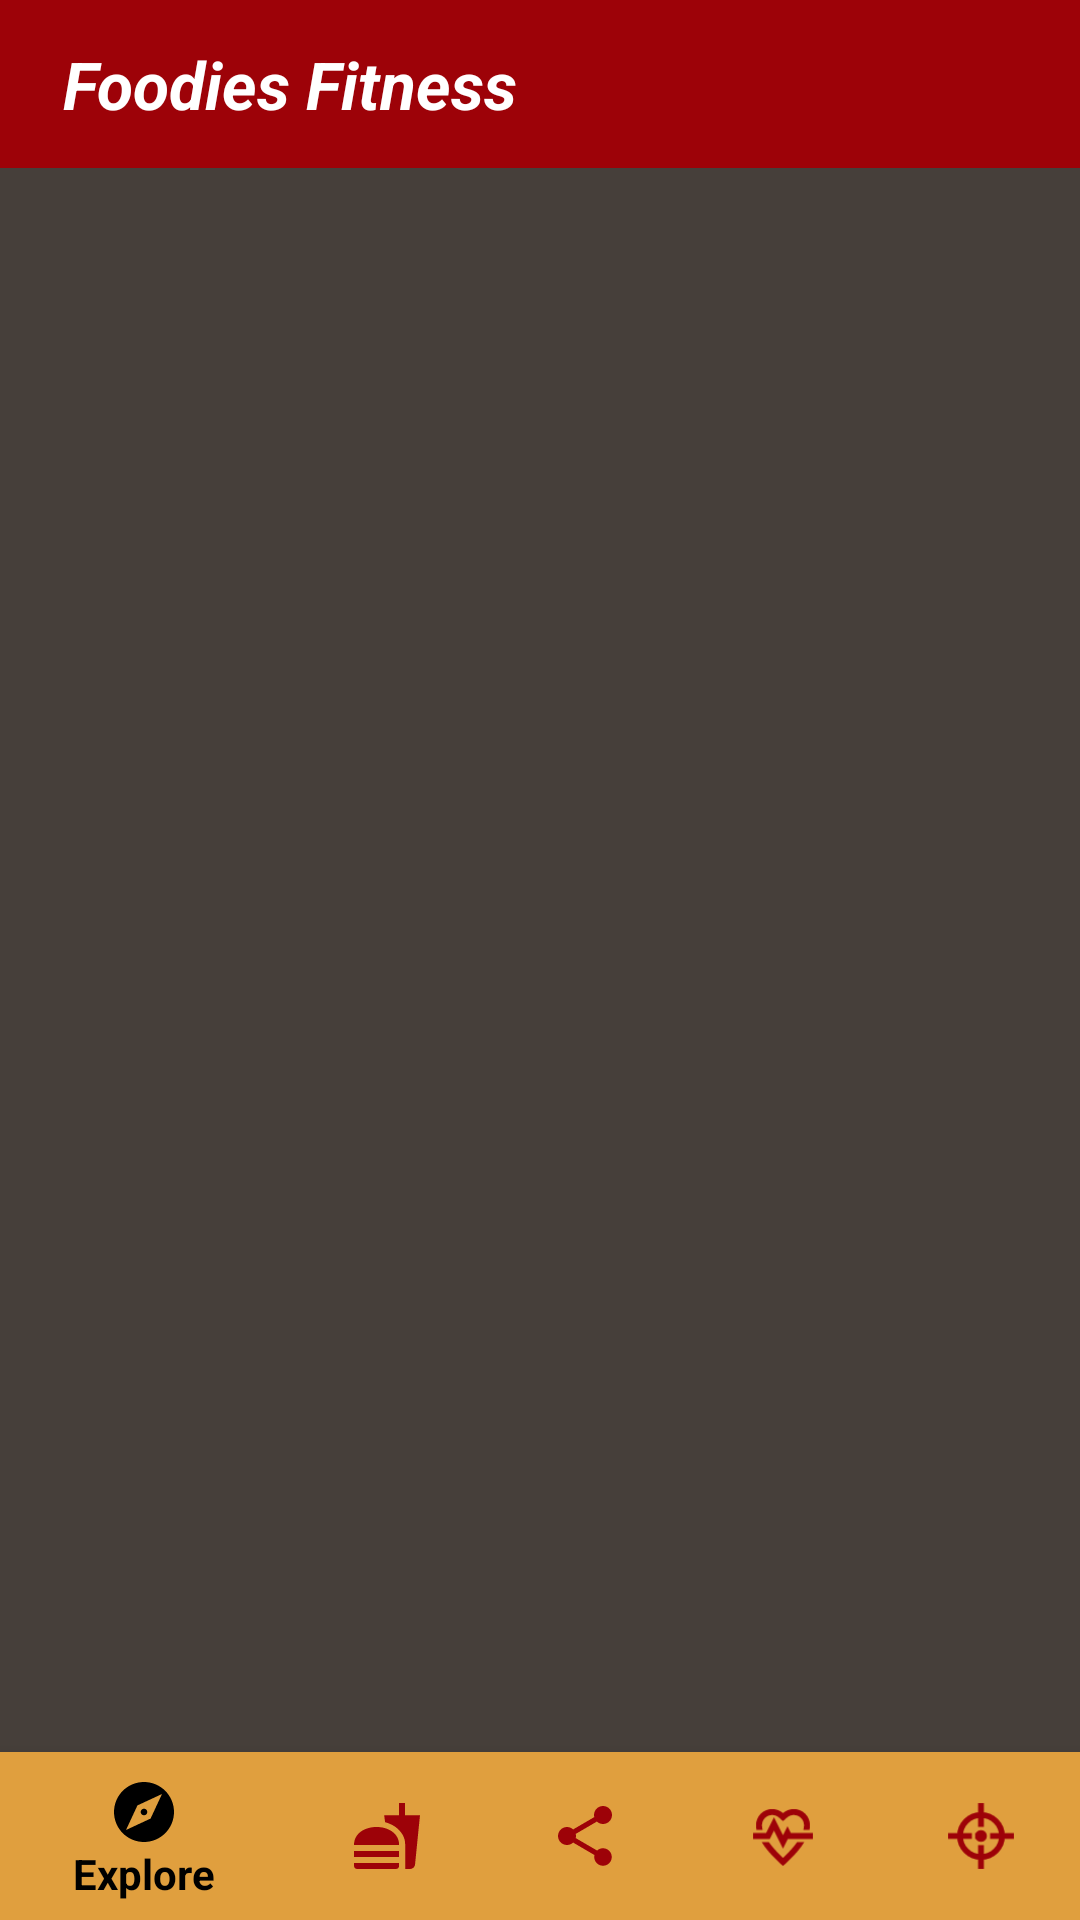

This screen was rendered from an Android layout file. Write that file and the resources it references.
<!-- AndroidManifest.xml: application theme Theme.SMDProject -->
<!-- res/layout/activity_shared.xml -->
<?xml version="1.0" encoding="utf-8"?>
<RelativeLayout xmlns:android="http://schemas.android.com/apk/res/android"
    xmlns:app="http://schemas.android.com/apk/res-auto"
    xmlns:tools="http://schemas.android.com/tools"
    android:layout_width="fill_parent"
    android:layout_height="fill_parent"
    android:background="@color/grey_color"
    android:orientation="vertical"
    tools:context=".Shared_Activity">


    <androidx.appcompat.widget.LinearLayoutCompat
        android:layout_width="match_parent"
        android:layout_height="match_parent"
        android:orientation="vertical">

        <androidx.appcompat.widget.Toolbar
            android:layout_width="match_parent"
            android:layout_height="?attr/actionBarSize"
            android:background="@color/mehroon">

            <RelativeLayout
                android:layout_width="match_parent"
                android:layout_height="wrap_content">

                <TextView
                    android:layout_width="wrap_content"
                    android:layout_height="wrap_content"
                    android:layout_alignParentStart="true"
                    android:layout_margin="5dp"
                    android:gravity="center"
                    android:text="@string/app_name"
                    android:textColor="@color/white"
                    android:textSize="22sp"
                    android:textStyle="bold|italic" />

            </RelativeLayout>

        </androidx.appcompat.widget.Toolbar>



        <androidx.recyclerview.widget.RecyclerView
            android:id="@+id/shared_recycle"
            android:layout_width="match_parent"
            android:layout_height="match_parent"
            android:layout_marginTop="20dp" />


    </androidx.appcompat.widget.LinearLayoutCompat>
    <com.google.android.gms.ads.AdView
        android:id="@+id/ad1_id"
        android:layout_width="match_parent"
        android:layout_height="wrap_content"
        android:layout_marginTop="600dp"
        app:adSize="BANNER"
        app:adUnitId="@string/ban_add_1" />

    <com.google.android.material.bottomnavigation.BottomNavigationView
            android:id="@+id/bottom_bar"
            android:layout_width="match_parent"
            android:layout_height="wrap_content"
            android:layout_alignParentBottom="true"
            app:backgroundTint="@color/camel"
            app:itemIconTint="@drawable/selector"
            app:itemTextColor="@drawable/selector"
            app:menu="@menu/menu_nav" />


    </RelativeLayout>
<!-- resources referenced by this layout -->
<resources>
  <color name="camel">#e09f3e</color>
  <color name="grey_color">#463f3a</color>
  <color name="mehroon">#9d0208</color>
  <color name="white">#FFFFFFFF</color>
  <!-- drawable selector (drawable) -->
  <?xml version="1.0" encoding="utf-8"?>
  <selector xmlns:android="http://schemas.android.com/apk/res/android">
  <item
  
      android:state_selected="true"
      android:color="@color/black"
  
      />
      <item
  
          android:state_selected="false"
          android:color="@color/mehroon"
          />
  
  
  </selector>
  <string name="app_name">Foodies Fitness</string>
  <string name="ban_add_1">ca-app-pub-5488645051181071/5531330918</string>
  <style name="Theme.SMDProject" parent="Theme.AppCompat.Light.NoActionBar">
          
          <item name="colorPrimary">@color/appBarColor</item>
          <item name="colorPrimaryDark">@color/black</item>
          <item name="colorAccent">@color/teal_200</item>
          
          <item name="editTextColor">@color/camel</item>
          <item name="android:textColorHint">@color/white</item>
      </style>
  <color name="black">#FF000000</color>
  <color name="appBarColor">#6a040f</color>
  <color name="teal_200">#FF03DAC5</color>
</resources>
